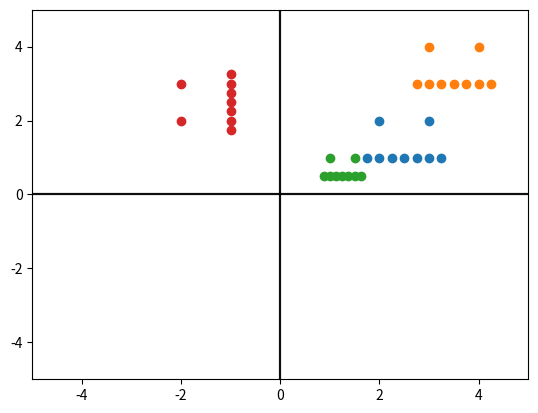

Reproduce this figure in Python.
import matplotlib.pyplot as plt
import numpy as np

L_EYE = 2 + 2j
R_EYE = 3 + 2j
MOUTH = [r + 1j for r in np.linspace(1.75, 3.25, num=7)]
S = [L_EYE] + [R_EYE] + MOUTH


def plot(S: list[complex], lim, **kwargs):
    reals = [x.real for x in S]
    imags = [x.imag for x in S]
    plt.scatter(reals, imags, **kwargs)
    plt.xlim([-lim, lim])
    plt.ylim([-lim, lim])
    plt.plot([-lim, lim], [0, 0], 'k-', alpha=0.5)
    plt.plot([0, 0], [-lim, lim], 'k-', alpha=0.5)
    plt.show()


def translate(S: list[complex], z: complex) -> list[complex]:
    return [x + z for x in S]


def scale(S: list[complex], k) -> list[complex]:
    return [k * x for x in S]


def rotate90(S: list[complex]) -> list[complex]:
    return [(0 + 1j) * x for x in S]
    


if __name__ == '__main__':
    plot(S, 5)
    plot(translate(S, 1 + 2j), 5)
    plot(scale(S, 1/2), 5)
    plot(rotate90(S), 5)

